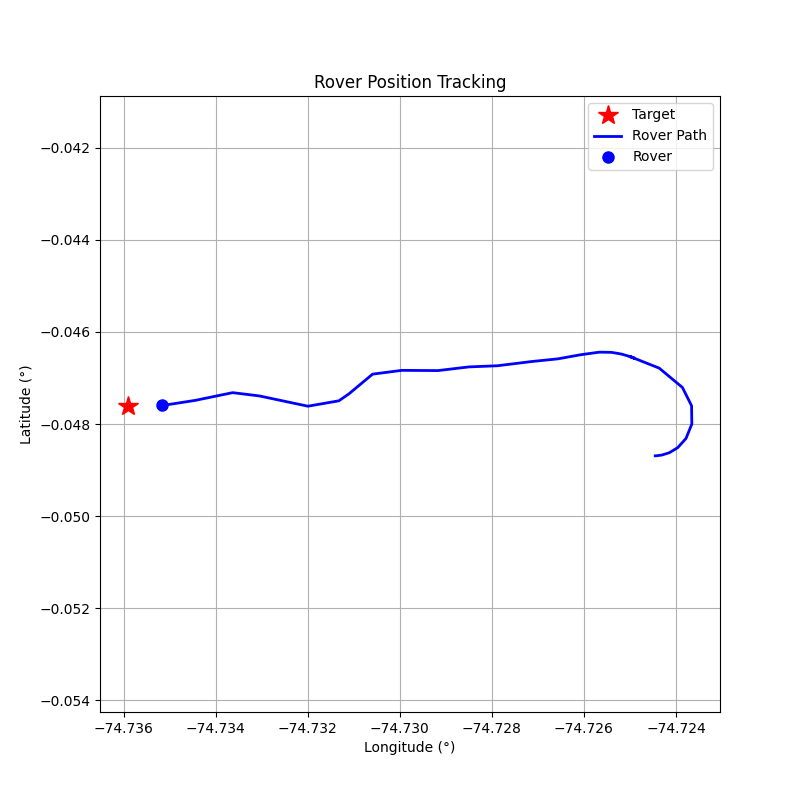

The data file committed next to this chart (first rows):
step, timestamp, distance_m, forward_m, right_m, speed_mps, bearing_deg, tool, throttle, steer, brake_strength, duration_s, overridden_by_safety
0, 1774282687, 120.5, -120, -10.68, 0.02, -174.9, drive, 0.1, -1, 0, 1, False
1, 1774282690, 120.8, -119.7, -16.96, 0.35, -171.9, drive, 0.1, -1, 0, 1, False
2, 1774282692, 122.0, -117.2, -34.05, 0.65, -163.8, drive, 0.1, -1, 0, 1, False
3, 1774282695, 123.6, -109.3, -57.79, 0.9, -152.1, drive, 0.1, -1, 0, 1, False
4, 1774282697, 125.4, -90.21, -87.16, 1.13, -136, drive, 0.1, -1, 0, 1, False
5, 1774282700, 127.2, -60.12, -112, 1.31, -118.2, drive, 0.1, -1, 0, 1, False
6, 1774282703, 128.3, -15.07, -127.5, 1.48, -96.75, drive, 0.1, -1, 0, 1, False
7, 1774282705, 128.2, 34.64, -123.4, 1.6, -74.32, drive, 0.3, -0.7, 0, 1, False
8, 1774282708, 126.2, 79.3, -98.17, 2.31, -51.07, drive, 0.5, -0.5, 0, 1, False
9, 1774282711, 121.1, 106.5, -57.56, 3.52, -28.38, brake, 0, 0, 50, 1, False
10, 1774282713, 114.7, 102.3, -51.76, 0.44, -26.83, drive, 0.1, -0.5, 0, 1, False
11, 1774282716, 115.5, 101, -55.88, 0.16, -28.94, drive, 0.1, -0.5, 0, 1, False
12, 1774282718, 115.7, 100.9, -56.71, 0.09, -29.35, drive, 0.1, -0.5, 0, 1, False
13, 1774282721, 115.4, 102.1, -53.72, 0.34, -27.75, drive, 0.1, -0.5, 0, 1, False
14, 1774282724, 114.5, 104.4, -46.95, 0.58, -24.21, drive, 0.1, -0.5, 0, 1, False
15, 1774282727, 112.8, 106.7, -36.55, 0.8, -18.91, drive, 0.1, -0.5, 0, 1, False
16, 1774282729, 110.7, 108.4, -22.09, 1.02, -11.52, drive, 0.2, -0.5, 0, 1, False
17, 1774282732, 107.9, 107.9, -2.99, 1.51, -1.59, drive, 0.2, -0.2, 0, 1, False
18, 1774282734, 103.7, 103.2, 9.59, 2.03, 5.31, drive, 0.1, 0.2, 0, 1, False
19, 1774282737, 98.34, 98.32, -1.95, 2.25, -1.14, drive, 0.1, -0.1, 0, 1, False
20, 1774282740, 92.42, 92.34, 3.73, 2.47, 2.31, drive, 0.1, 0.2, 0, 1, False
21, 1774282742, 84.52, 84.1, -8.36, 2.66, -5.68, drive, 0.1, -0.2, 0, 1, False
22, 1774282745, 77.99, 77.93, 3.08, 2.87, 2.26, drive, 0.1, 0.2, 0, 1, False
23, 1774282747, 70.96, 70.53, -7.83, 3.28, -6.34, brake, 0, 0, 30, 1, False
24, 1774282750, 62.82, 62.18, -8.94, 1.78, -8.18, drive, 0.1, -0.8, 0, 1, False
25, 1774282752, 56.03, 50.95, 23.32, 3.53, 24.59, brake, 0, 0, 50, 1, False
26, 1774282755, 50.3, 38.95, 31.83, 0.43, 39.26, drive, 0.1, 0.9, 0, 1, False
27, 1774282757, 47.96, 44.44, 18.03, 1.92, 22.09, drive, 0.3, 0.5, 0, 1, False
28, 1774282760, 40.82, 40.35, -6.21, 4.28, -8.75, brake, 0, 0, 50, 1, False
29, 1774282762, 29.95, 28.62, -8.84, 1.39, -17.17, drive, 0.2, -0.5, 0, 1, False
30, 1774282765, 23.97, 23.97, 0.15, 3.6, 0.37, brake, 0, 0, 15.0, 1.0, True
31, 1774282767, 15.3, 15.2, 1.8, 2.92, 6.74, drive, 0.2, 0.2, 0, 1, False
32, 1774282770, 7.72, 7.72, 0.12, 3.43, 0.86, brake, 0, 0, 30, 1, False
